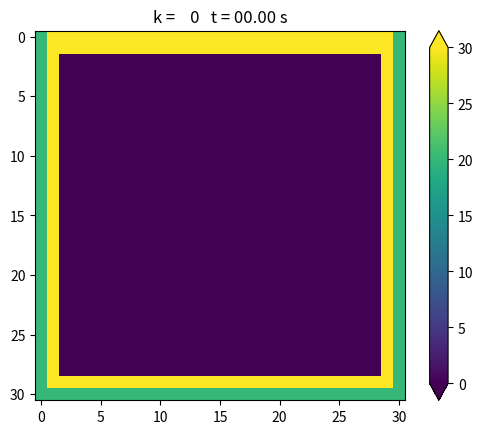

Python code for this plot: (Note: this script raises an exception after producing the figure.)
from matplotlib.pylab import *
 
 
a = 1.          #Ancho del dominio
b = 1.          #Largo del dominio
Nx = 30         #Numero de intervalos en x
Ny = 30         #Numero de intervalos en Y
 
dx = b / Nx     #Discretizacion espacial en X
dy = a / Ny     #Discretizacion espacial en Y
 
h = dx    # = dy
 
 
if dx != dy:
    print("ERRROR!!!!! dx != dy")
    exit(-1)   #-1 le dice al SO que el programa fallo.....
 
#Funcion de conveniencia para calcular coordenadas del punto (i,j)
 
# def coords(i,j):
#   return dx*i, dy*j
# x, y = coords(4,2)  
 
# i, j = 4, 2 
# x, y = dx*i, dy*j
 
coords = lambda i, j : (dx*i, dy*j)
x, y = coords(4,2) 
 
print ("x = ", x)
print ("y = ", y)
 
u_k = zeros((Nx+1,Ny+1), dtype=double)   #dtype es el tipo de datos (double, float, int32, int16...)
u_km1 = zeros((Nx+1,Ny+1), dtype=double)   #dtype es el tipo de datos (double, float, int32, int16...)
 
#CB esencial
u_k[0,:] = 20.
u_k[:,0] = 20.
u_k[Nx,:] = 20.
 
#Buena idea definir funciones que hagan el codigo expresivo
def printbien(u):
    print( u.T[Nx::-1,:])
 
print( u_k)               #Imprime con el eje y invertido
printbien(u_k)
 
def imshowbien(u):
    imshow(u.T[Nx::-1,:])
    colorbar(extend='both',cmap='plasma')
    clim(0, 30)
 
#Parametros del problema (hierro)
dt = 0.1       # s
K = 79.5       # m^2 / s   
c = 450.       # J / kg C
rho = 7800.    # kg / m^3
alpha = K*dt/(c*rho*dx**2)
 
# dx =  0.166666666667
# dt = 1.0
# alpha =  0.000815384615385
 
alpha_bueno = 0.0001
#dt = alpha_bueno*(c*rho*dx**2)/K
alpha = K*dt/(c*rho*dx**2)
 
 
#Informar cosas interesantes
print ("dt = ", dt)
print ("dx = ", dx)
print ("K = ", K)
print ("c = ", c)
print ("rho = ", rho)
print ("alpha = ", alpha)

k = 0
dt = 60
# figure(1)
# imshowbien(u_k)
# title("k = {}   t = {} s".format(k, k*dt))
# savefig("movie/frame_{0:04.0f}.png".format(k))
# close(1)
 
#Loop en el tiempo 
dnext_t = 1800.  #  20.00
next_t = 0.
framenum = 0

for k in range(int32(3600*24*3/dt)):
    t = dt*(k+1)
    #print ("k = ", k, " t = ", t)
 
    #CB esencial
    
    u_k[: , Ny] = 20. + 10*np.sin(t*2*pi/24)
    #u_k[0,:] = 20.+ 10*np.sin(t*2*pi/24)
    #u_k[:,0] = 20. + 10*np.sin(t*2*pi/24)
    #Loop en el espacio   i = 1 ... n-1   u_km1[0] = 0  u_km1[n] = 20
    for i in range(1,Nx):
        for j in range(1,Ny):
            #Algoritmo de diferencias finitas 2-D para difusion
            
            #Laplaciano
            nabla_u_k = (u_k[i-1,j] + u_k[i+1,j] + u_k[i,j-1] + u_k[i,j+1] - 4*u_k[i,j])/h**2 
            #nabla_u_k = 10*np.sin(t*2*pi/24)
            #Forward euler..
            u_km1[i,j] = u_k[i,j] + alpha*nabla_u_k 
 
    #CB natural
    u_km1[Nx,:] = u_km1[Nx-1,:] #+ 10*np.sin(t*2*pi/24)
    u_km1[:,Ny] = u_km1[:,Ny-1] #+ 10*np.sin(t*2*pi/24)
 
    #Avanzar la solucion a k + 1
    u_k = u_km1
 
    #CB esencial una ultima vez
    u_k[0,:] = 20. 
    u_k[:,0] = 20. 
    u_k[Nx,:] = 20.
    #u_k[:,Ny] = 20. + 10*sin(t*2*pi/(24*60*60))
 
    #print ("Tmax = ", u_k.max())
 
    if t > next_t:
        figure(1)
        imshowbien(u_k)
        title("k = {0:4.0f}   t = {1:05.2f} s".format(k, k*dt))
        savefig("caso2/frame_{0:04.0f}.png".format(framenum))
        framenum += 1
        next_t += dnext_t
        close(1)
 
# figure(2)
# imshowbien(u_k)
# title("k = {}   t = {} s".format(k, (k+1)*dt))
 
 
show()